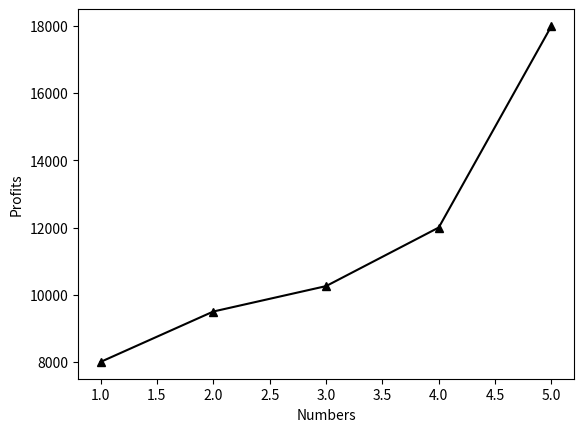

Generate this figure with matplotlib:
import numpy as n 
import pandas as p 
import matplotlib.pyplot as m 
da={ 
    'n':[1,2,3,4,5],'Pencil':[300,350,400,500,520],'TextBooks':[250,350,400,420,500], 
    'Draw':[100,200,200,250,300],'Total':[800,1000,1320,1510,2000],"Profits":[8000,9500,10256,12000,18000]   
} 
df=p.DataFrame(da) 
 
sta=df.describe() 
print("Statistics:\n",sta) 
 
su=df['Profits'].sum() 
print("\nSum of Profits:\n",su) 
 
mi=df.isna() 
print("\nMissing values:\n",mi) 
 
print("\nMaximum Value:\n",df['Draw'].max()) 
 
m.plot(df['n'],df['Profits'],'^-',color='k') 
m.xlabel("Numbers");m.ylabel("Profits") 
m.show()